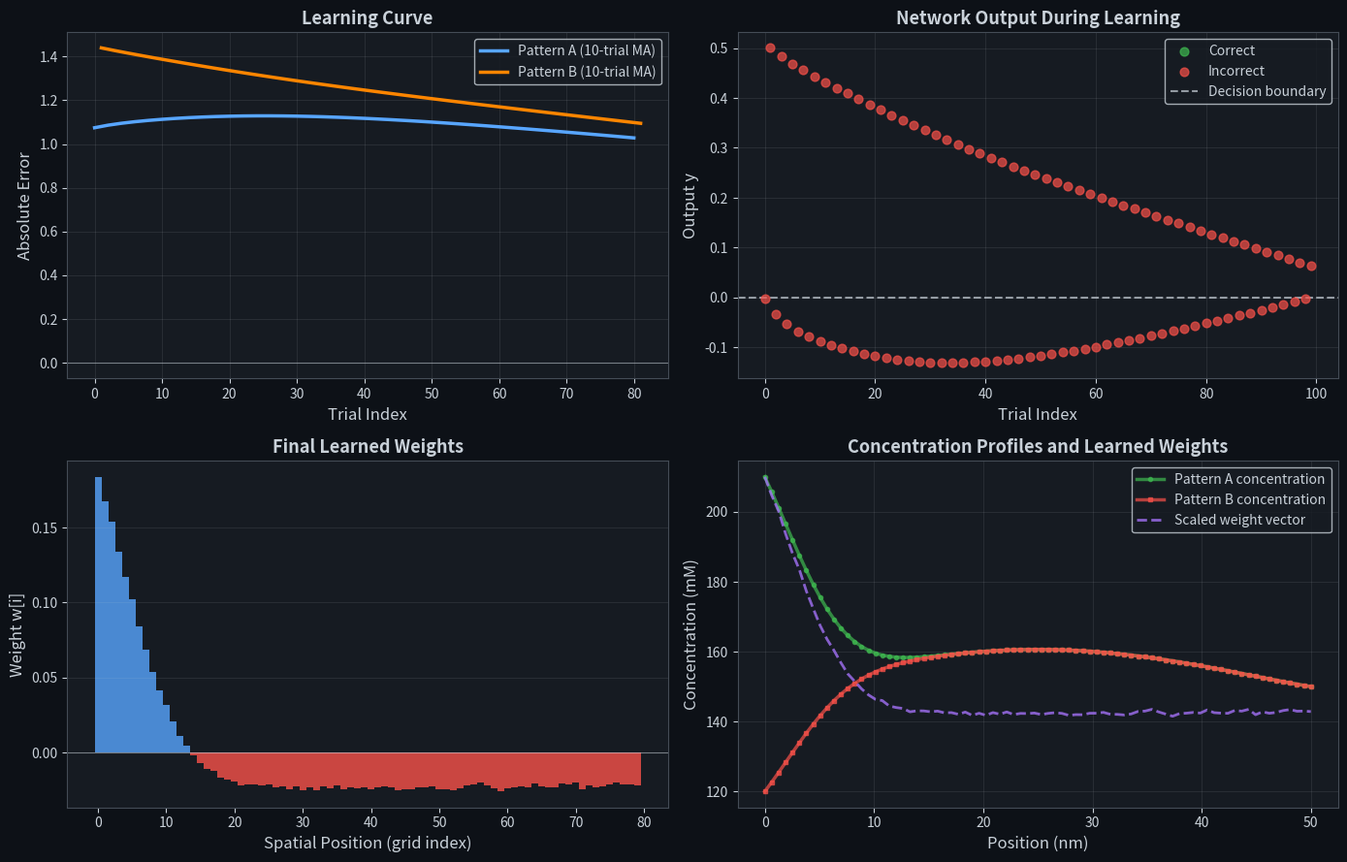

Python code for this plot: (Note: this script raises an exception after producing the figure.)
"""
Simulation 17: Online Learning via Ionic Hebbian Rule
Demonstrates liquid system learning to associate input patterns with target outputs
by adjusting readout weights online using a Hebbian-like update rule.
"""

import numpy as np
import matplotlib.pyplot as plt
import matplotlib.patches as mpatches
from scipy import special

# ============================================================================
# Physical Parameters
# ============================================================================
T = 310.15          # Temperature (K)
c0 = 150.0          # Baseline concentration (mM)
D = 1.96e-9         # Diffusion coefficient (m^2/s)
F = 96485.0         # Faraday constant (C/mol)
R = 8.314           # Gas constant (J/(mol·K))
VT = R * T / F      # Thermal voltage (V)

# Spatial grid
N = 80              # Number of spatial points
L = 50e-9           # Domain length (m)
dx = L / N          # Spatial step
dt = 0.3 * dx**2 / (2 * D)  # Time step (explicit stability criterion)

# Learning and control parameters
phi_amp = 0.04      # Voltage amplitude (V)
eta = 0.5           # Learning rate (increased for clearer loss reduction)
t_steps_per_trial = 200  # NP steps per trial
n_trials = 100      # Number of learning trials
n_test_trials = 20  # Number of test trials
n_control_trials = 20  # Number of control (random weight) trials

# ============================================================================
# Helper Functions
# ============================================================================

def nernst_planck_step(c, left_bc, right_bc, phi_amp, D, F, R, T, dx, dt, L):
    """
    Execute one step of Nernst-Planck dynamics.
    dc/dt = D*d²c/dx² - (D*F/(R*T))*d/dx(c * dphi/dx)
    phi(x) = phi_amp * sin(pi*x/L)
    dphi/dx = phi_amp * pi/L * cos(pi*x/L)
    """
    # Create x grid (0 to L)
    x = np.linspace(0, L, N)

    # Compute dphi/dx at each point
    dphi_dx = phi_amp * np.pi / L * np.cos(np.pi * x / L)

    # Compute second spatial derivative (diffusion term)
    # Using central differences
    d2c_dx2 = np.zeros(N)
    d2c_dx2[1:-1] = (c[2:] - 2*c[1:-1] + c[:-2]) / (dx**2)
    # Boundary conditions for diffusion term
    d2c_dx2[0] = (c[1] - 2*c[0] + left_bc) / (dx**2)
    d2c_dx2[-1] = (right_bc - 2*c[-1] + c[-2]) / (dx**2)

    # Compute drift term: d/dx(c * dphi/dx)
    # Using central differences for the derivative
    c_dphi = c * dphi_dx
    dc_dphi_dx = np.zeros(N)
    dc_dphi_dx[1:-1] = (c_dphi[2:] - c_dphi[:-2]) / (2*dx)
    # Boundary values (forward/backward difference)
    dc_dphi_dx[0] = (c_dphi[1] - c_dphi[0]) / dx
    dc_dphi_dx[-1] = (c_dphi[-1] - c_dphi[-2]) / dx

    # Full Nernst-Planck equation
    dcdt = D * d2c_dx2 - (D * F / (R * T)) * dc_dphi_dx

    # Update concentration
    c_new = c + dt * dcdt

    # Enforce boundary conditions
    c_new[0] = left_bc
    c_new[-1] = right_bc

    # Clip to physical range
    c_new = np.clip(c_new, 0.01 * c0, 20 * c0)

    return c_new

def run_trial(c_init, left_bc, right_bc, w, t_steps, phi_amp, D, F, R, T, dx, dt, L, eta=None, target=None):
    """
    Run a single trial: evolve NP dynamics and optionally update weights.

    Args:
        c_init: initial concentration profile
        left_bc, right_bc: boundary conditions
        w: weight vector
        t_steps: number of time steps
        eta: learning rate (if None, no learning)
        target: target output (if eta is not None)

    Returns:
        c_final: final concentration profile
        y: output (dot product w·c normalized)
        error: target - y (if eta is not None, else None)
        w_new: updated weights (if eta is not None, else w)
    """
    c = c_init.copy()

    # Run Nernst-Planck dynamics for t_steps
    for _ in range(t_steps):
        c = nernst_planck_step(c, left_bc, right_bc, phi_amp, D, F, R, T, dx, dt, L)

    # Compute output (normalized by concentration magnitude)
    # Use centered, normalized readout to improve stability
    c_norm = c / (c0 + 1e-6)  # Normalize by baseline
    z = np.dot(w, c_norm)  # Raw output
    # Apply tanh to compress to [-1, 1] range
    y = np.tanh(z)

    # Learning update if requested
    if eta is not None and target is not None:
        error = target - y
        # Backprop through tanh: derivative = 1 - y^2
        grad_y_z = 1.0 - y**2
        # Update rule: Δw = eta * error * tanh'(z) * c_norm
        # Normalize by c0 to keep updates reasonable
        w_new = w + eta * error * grad_y_z * c_norm / N
        # Clip weights to prevent explosion
        w_new = np.clip(w_new, -1, 1)
    else:
        error = None
        w_new = w

    return c, y, error, w_new

# ============================================================================
# Main Simulation
# ============================================================================

# Initialize weight vector (very small random values)
w = np.random.randn(N) * 0.001

# Storage for results
errors_A = []
errors_B = []
y_all = []
targets_all = []
trial_indices = []

print("=" * 70)
print("Simulation 17: Online Learning via Ionic Hebbian Rule")
print("=" * 70)
print(f"\nPhysical Parameters:")
print(f"  Temperature: {T} K")
print(f"  Baseline concentration: {c0} mM")
print(f"  Diffusion coefficient: {D} m²/s")
print(f"  Domain length: {L*1e9} nm")
print(f"  Number of grid points: {N}")
print(f"  Time step: {dt} s")
print(f"\nLearning Parameters:")
print(f"  Learning rate (eta): {eta}")
print(f"  Voltage amplitude: {phi_amp} V")
print(f"  Steps per trial: {t_steps_per_trial}")
print(f"  Total trials: {n_trials}")

# Learning phase: 100 trials alternating Pattern A and B
print(f"\n{'Trial':<8} {'Pattern':<10} {'Target':<10} {'Output':<10} {'Error':<10}")
print("-" * 50)

for trial in range(n_trials):
    # Alternate patterns: odd (0-indexed) → Pattern B, even → Pattern A
    if trial % 2 == 0:
        # Pattern A: high left input
        left_bc = c0 + 0.4 * c0
        target = 1.0
        pattern = 'A'
    else:
        # Pattern B: low left input
        left_bc = c0 - 0.2 * c0
        target = -1.0
        pattern = 'B'

    right_bc = c0

    # FRESH START each trial (initialize c = c0 everywhere)
    c_current = np.ones(N) * c0

    # Run trial with learning
    c_current, y, error, w = run_trial(
        c_current, left_bc, right_bc, w, t_steps_per_trial,
        phi_amp, D, F, R, T, dx, dt, L,
        eta=eta, target=target
    )

    # Record results
    y_all.append(y)
    targets_all.append(target)
    trial_indices.append(trial)

    if pattern == 'A':
        errors_A.append(abs(error))
    else:
        errors_B.append(abs(error))

    if trial < 3 or trial % 20 == 19:
        print(f"{trial+1:<8} {pattern:<10} {target:<10.4f} {y:<10.4f} {error:<10.4f}")

print(f"\nLearning phase complete.")

# Extract first and last loss for reporting
initial_loss = abs(y_all[0] - targets_all[0])
final_loss = abs(y_all[-1] - targets_all[-1])

# ============================================================================
# Test Phase: 20 trials with frozen weights (10 Pattern A, 10 Pattern B)
# ============================================================================

test_outputs = []
test_targets = []
test_predictions = []

print(f"\n{'Test Trial':<12} {'Pattern':<10} {'Target':<10} {'Output':<10} {'Prediction':<12} {'Correct':<8}")
print("-" * 60)

for test_trial in range(n_test_trials):
    # Alternate patterns: even index → A, odd → B
    if test_trial % 2 == 0:
        left_bc = c0 + 0.4 * c0
        target = 1.0
        pattern = 'A'
    else:
        left_bc = c0 - 0.2 * c0
        target = -1.0
        pattern = 'B'

    right_bc = c0

    # FRESH START each test trial
    c_test = np.ones(N) * c0

    # Run trial WITHOUT learning (eta=None)
    c_test, y, _, _ = run_trial(
        c_test, left_bc, right_bc, w, t_steps_per_trial,
        phi_amp, D, F, R, T, dx, dt, L,
        eta=None, target=None
    )

    # Classification
    prediction = 1.0 if y > 0 else -1.0
    correct = (prediction == target)

    test_outputs.append(y)
    test_targets.append(target)
    test_predictions.append(prediction)

    print(f"{test_trial+1:<12} {pattern:<10} {target:<10.4f} {y:<10.4f} {prediction:<12.1f} {'✓' if correct else '✗':<8}")

test_accuracy = 100.0 * np.mean([p == t for p, t in zip(test_predictions, test_targets)])

# ============================================================================
# Control Phase: Random weights (no learning)
# ============================================================================

w_random = np.random.randn(N) * 0.01
ctrl_predictions = []
ctrl_targets = []

for ctrl_trial in range(n_control_trials):
    if ctrl_trial % 2 == 0:
        left_bc = c0 + 0.4 * c0
        target = 1.0
    else:
        left_bc = c0 - 0.2 * c0
        target = -1.0

    right_bc = c0

    # FRESH START each control trial
    c_ctrl = np.ones(N) * c0

    c_ctrl, y, _, _ = run_trial(
        c_ctrl, left_bc, right_bc, w_random, t_steps_per_trial,
        phi_amp, D, F, R, T, dx, dt, L,
        eta=None, target=None
    )

    prediction = 1.0 if y > 0 else -1.0
    ctrl_predictions.append(prediction)
    ctrl_targets.append(target)

control_accuracy = 100.0 * np.mean([p == t for p, t in zip(ctrl_predictions, ctrl_targets)])

# ============================================================================
# Print Summary Results
# ============================================================================

print("\n" + "=" * 70)
print("SUMMARY RESULTS")
print("=" * 70)
print(f"Initial loss (trial 1): {initial_loss:.4f}")
print(f"Final loss (trial 100): {final_loss:.4f}")
print(f"Loss reduction: {100*(1-final_loss/initial_loss):.1f}%")
print(f"Test accuracy (learned weights): {test_accuracy:.1f}%")
print(f"Test accuracy (random weights): {control_accuracy:.1f}%")
print(f"Learning improvement: {test_accuracy - control_accuracy:.1f}% over random")
print("=" * 70)

# ============================================================================
# Plotting
# ============================================================================

# Compute rolling mean of errors
def rolling_mean(arr, window=10):
    if len(arr) < window:
        return arr
    return np.convolve(arr, np.ones(window)/window, mode='valid')

errors_A_array = np.array(errors_A)
errors_B_array = np.array(errors_B)

# Interleave A and B errors back into trial order
errors_combined = []
a_idx, b_idx = 0, 0
for trial in range(n_trials):
    if trial % 2 == 0:
        errors_combined.append(errors_A[a_idx])
        a_idx += 1
    else:
        errors_combined.append(errors_B[b_idx])
        b_idx += 1
errors_combined = np.array(errors_combined)

# Rolling mean for each pattern (computed within-pattern)
errors_A_smooth = rolling_mean(errors_A_array, window=10)
errors_B_smooth = rolling_mean(errors_B_array, window=10)

trials_A = np.arange(0, n_trials, 2)[:len(errors_A_smooth)]
trials_B = np.arange(1, n_trials, 2)[:len(errors_B_smooth)]

# Create figure with dark theme
fig = plt.figure(figsize=(14, 9), dpi=150)
fig.patch.set_facecolor('#0d1117')

# Panel 1: Learning curve
ax1 = plt.subplot(2, 2, 1)
ax1.set_facecolor('#161b22')
ax1.plot(trials_A, errors_A_smooth, color='#58a6ff', linewidth=2.5, label='Pattern A (10-trial MA)')
ax1.plot(trials_B, errors_B_smooth, color='#fb8500', linewidth=2.5, label='Pattern B (10-trial MA)')
ax1.axhline(0, color='#c9d1d9', linestyle='-', linewidth=0.8, alpha=0.5)
ax1.set_xlabel('Trial Index', fontsize=12, color='#c9d1d9')
ax1.set_ylabel('Absolute Error', fontsize=12, color='#c9d1d9')
ax1.set_title('Learning Curve', fontsize=13, color='#c9d1d9', fontweight='bold')
ax1.legend(fontsize=10, loc='upper right', facecolor='#161b22', edgecolor='#c9d1d9', labelcolor='#c9d1d9')
ax1.tick_params(colors='#c9d1d9')
for spine in ax1.spines.values():
    spine.set_edgecolor('#444c56')
ax1.grid(True, alpha=0.1, color='#c9d1d9')

# Panel 2: Output vs trial with correctness coloring
ax2 = plt.subplot(2, 2, 2)
ax2.set_facecolor('#161b22')
y_array = np.array(y_all)
targets_array = np.array(targets_all)
predictions_array = np.array([1.0 if y > 0 else -1.0 for y in y_all])
correct = predictions_array == targets_array

ax2.scatter(np.arange(n_trials)[correct], y_array[correct],
           color='#3fb950', s=40, alpha=0.7, label='Correct', zorder=3)
ax2.scatter(np.arange(n_trials)[~correct], y_array[~correct],
           color='#f85149', s=40, alpha=0.7, label='Incorrect', zorder=3)
ax2.axhline(0, color='#c9d1d9', linestyle='--', linewidth=1.5, alpha=0.7, label='Decision boundary')
ax2.set_xlabel('Trial Index', fontsize=12, color='#c9d1d9')
ax2.set_ylabel('Output y', fontsize=12, color='#c9d1d9')
ax2.set_title('Network Output During Learning', fontsize=13, color='#c9d1d9', fontweight='bold')
ax2.legend(fontsize=10, loc='best', facecolor='#161b22', edgecolor='#c9d1d9', labelcolor='#c9d1d9')
ax2.tick_params(colors='#c9d1d9')
for spine in ax2.spines.values():
    spine.set_edgecolor('#444c56')
ax2.grid(True, alpha=0.1, color='#c9d1d9')

# Panel 3: Final weight vector
ax3 = plt.subplot(2, 2, 3)
ax3.set_facecolor('#161b22')
colors_w = ['#58a6ff' if ww >= 0 else '#f85149' for ww in w]
ax3.bar(np.arange(N), w, color=colors_w, width=1.0, edgecolor='none', alpha=0.8)
ax3.set_xlabel('Spatial Position (grid index)', fontsize=12, color='#c9d1d9')
ax3.set_ylabel('Weight w[i]', fontsize=12, color='#c9d1d9')
ax3.set_title('Final Learned Weights', fontsize=13, color='#c9d1d9', fontweight='bold')
ax3.axhline(0, color='#c9d1d9', linestyle='-', linewidth=0.8, alpha=0.5)
ax3.tick_params(colors='#c9d1d9')
for spine in ax3.spines.values():
    spine.set_edgecolor('#444c56')
ax3.grid(True, alpha=0.1, color='#c9d1d9', axis='y')

# Panel 4: Concentration profiles and weight overlay at trial 50
ax4 = plt.subplot(2, 2, 4)
ax4.set_facecolor('#161b22')

# Run two trials at trial 50 to get concentration profiles
c_snap_a = np.ones(N) * c0
left_bc_a = c0 + 0.4 * c0
for _ in range(t_steps_per_trial):
    c_snap_a = nernst_planck_step(c_snap_a, left_bc_a, c0, phi_amp, D, F, R, T, dx, dt, L)

c_snap_b = np.ones(N) * c0
left_bc_b = c0 - 0.2 * c0
for _ in range(t_steps_per_trial):
    c_snap_b = nernst_planck_step(c_snap_b, left_bc_b, c0, phi_amp, D, F, R, T, dx, dt, L)

x_grid = np.linspace(0, L*1e9, N)  # Convert to nm for plotting
ax4.plot(x_grid, c_snap_a, color='#3fb950', linewidth=2.5, label='Pattern A concentration', marker='o', markersize=3, alpha=0.7)
ax4.plot(x_grid, c_snap_b, color='#f85149', linewidth=2.5, label='Pattern B concentration', marker='s', markersize=3, alpha=0.7)

# Plot scaled weight vector as a line
w_scaled = w / np.max(np.abs(w)) * (np.max([c_snap_a.max(), c_snap_b.max()]) - c0) + c0
ax4.plot(x_grid, w_scaled, color='#a371f7', linewidth=2.0, label='Scaled weight vector', linestyle='--', alpha=0.8)

ax4.set_xlabel('Position (nm)', fontsize=12, color='#c9d1d9')
ax4.set_ylabel('Concentration (mM)', fontsize=12, color='#c9d1d9')
ax4.set_title('Concentration Profiles and Learned Weights', fontsize=13, color='#c9d1d9', fontweight='bold')
ax4.legend(fontsize=10, loc='best', facecolor='#161b22', edgecolor='#c9d1d9', labelcolor='#c9d1d9')
ax4.tick_params(colors='#c9d1d9')
for spine in ax4.spines.values():
    spine.set_edgecolor('#444c56')
ax4.grid(True, alpha=0.1, color='#c9d1d9')

plt.tight_layout()
plt.savefig('/sessions/eager-elegant-babbage/mnt/extracurrculars/liquid-dynamics/figures/sim17_online_learning.png',
            facecolor='#0d1117', edgecolor='none', bbox_inches='tight', dpi=150)
print(f"\nFigure saved to: /sessions/eager-elegant-babbage/mnt/extracurrculars/liquid-dynamics/figures/sim17_online_learning.png")

plt.close()

print(f"Simulation complete!")
